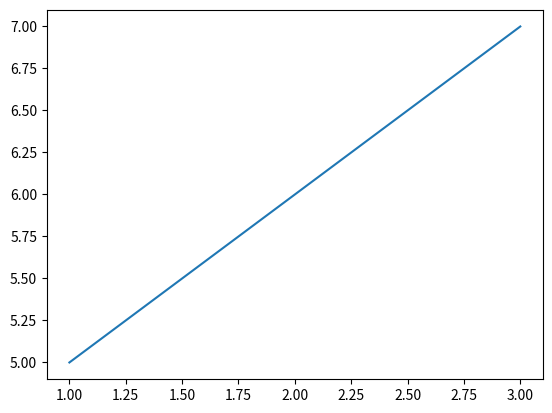

Reproduce this figure in Python.
import pandas as pd
import numpy as np
import matplotlib.pyplot as plt

plt.plot([1,2,3],[5,6,7])
plt.show()


